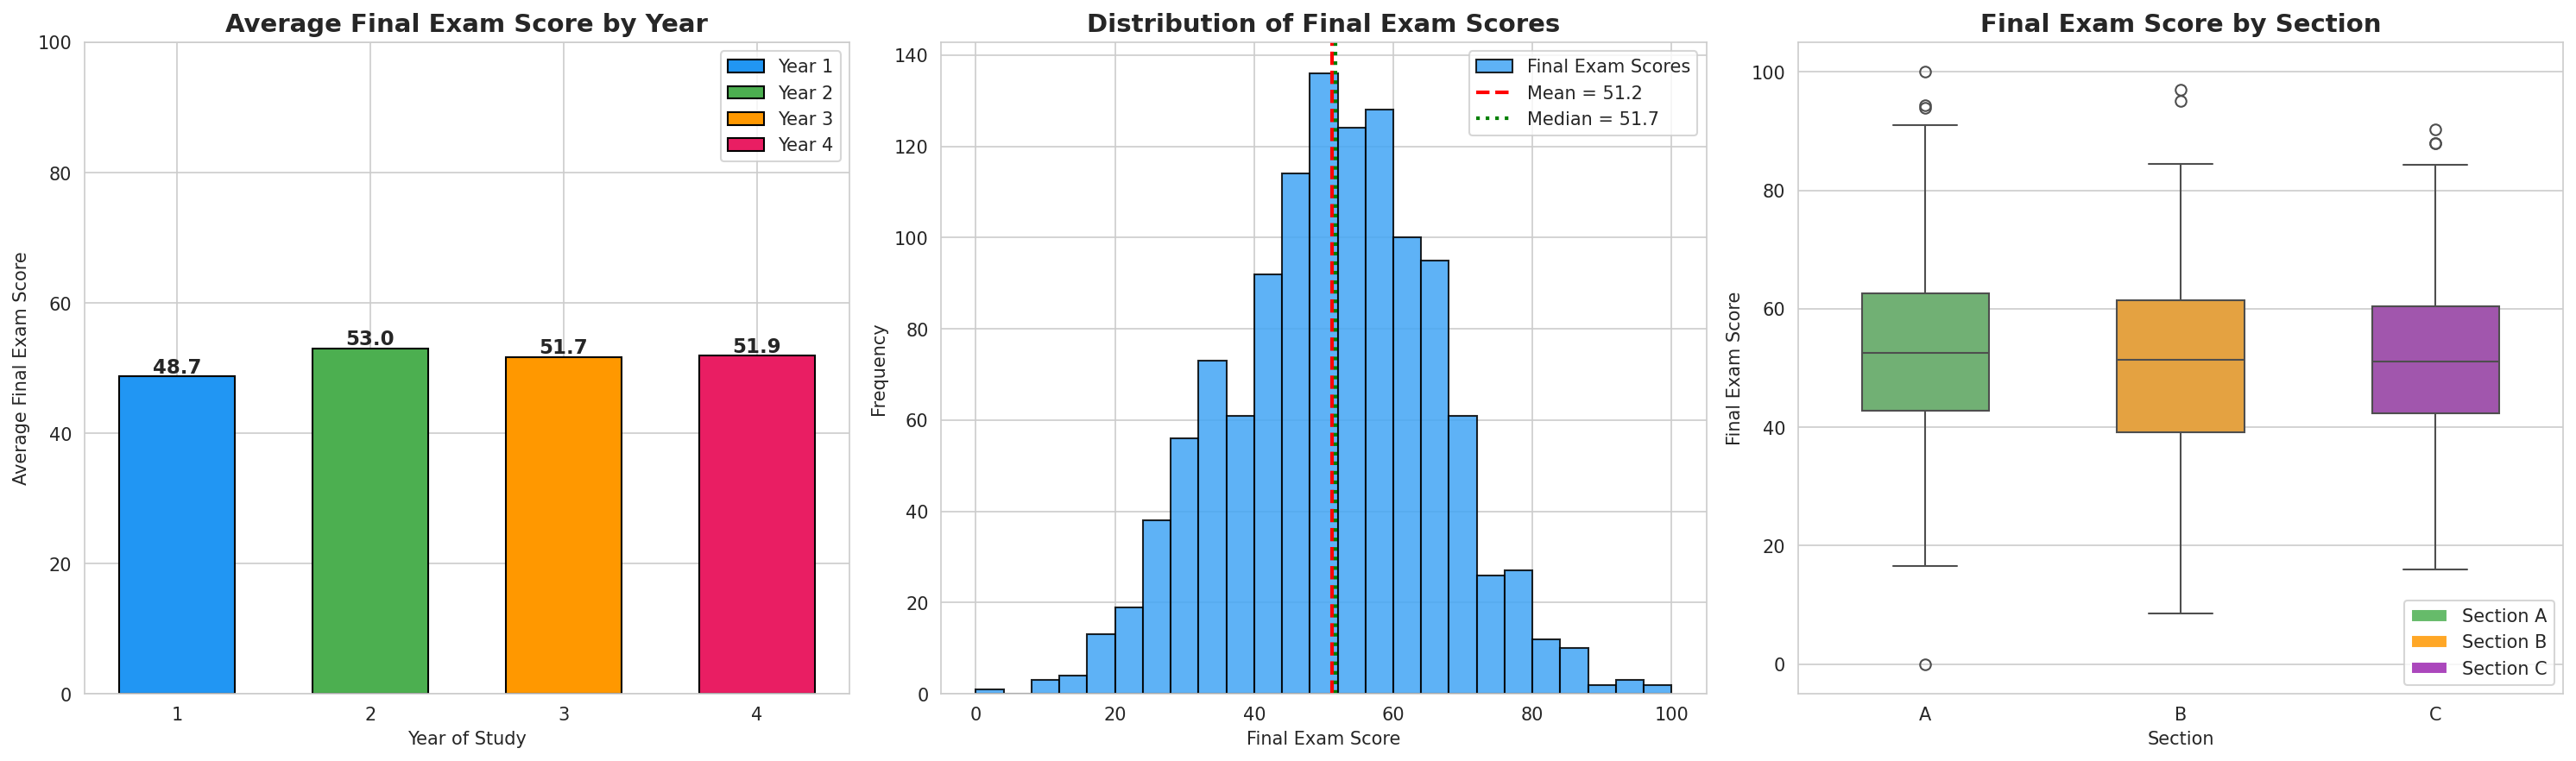

Source code (Python):
# EXPERIMENT 1: Bar Chart, Histogram, Box Plot
import pandas as pd
import matplotlib.pyplot as plt
import seaborn as sns
from matplotlib.patches import Patch

df = pd.read_csv('cse_student_performance_1200.csv')
sns.set_style("whitegrid")
fig, axes = plt.subplots(1, 3, figsize=(20, 6))

# 1) Bar chart: average final score by year
year_avg = df.groupby('year')['final_exam_score'].mean().reset_index()
colors_bar = ['#2196F3', '#4CAF50', '#FF9800', '#E91E63']
bars = axes[0].bar(year_avg['year'].astype(str), year_avg['final_exam_score'],
                   color=colors_bar, edgecolor='black', width=0.6)
for bar, val in zip(bars, year_avg['final_exam_score']):
    axes[0].text(bar.get_x() + bar.get_width() / 2, bar.get_height() + 0.5,
                 f'{val:.1f}', ha='center', fontsize=11, fontweight='bold')
axes[0].set_title('Average Final Exam Score by Year', fontsize=14, fontweight='bold')
axes[0].set_xlabel('Year of Study'); axes[0].set_ylabel('Average Final Exam Score')
axes[0].set_ylim(0, 100)
axes[0].legend(handles=[Patch(facecolor=c, edgecolor='black', label=f'Year {y}')
                        for c, y in zip(colors_bar, [1, 2, 3, 4])], loc='upper right')

# 2) Histogram: distribution of final scores
axes[1].hist(df['final_exam_score'], bins=25, color='#42A5F5', edgecolor='black',
             alpha=0.85, label='Final Exam Scores')
mean_s, med_s = df['final_exam_score'].mean(), df['final_exam_score'].median()
axes[1].axvline(mean_s, color='red', linestyle='--', linewidth=2, label=f'Mean = {mean_s:.1f}')
axes[1].axvline(med_s, color='green', linestyle=':', linewidth=2, label=f'Median = {med_s:.1f}')
axes[1].set_title('Distribution of Final Exam Scores', fontsize=14, fontweight='bold')
axes[1].set_xlabel('Final Exam Score'); axes[1].set_ylabel('Frequency'); axes[1].legend()

# 3) Box plot: final score by section
sec_colors = {'A': '#66BB6A', 'B': '#FFA726', 'C': '#AB47BC'}
sns.boxplot(x='section', y='final_exam_score', hue='section', data=df, ax=axes[2],
            palette=sec_colors, width=0.5, legend=False, order=['A', 'B', 'C'])
axes[2].set_title('Final Exam Score by Section', fontsize=14, fontweight='bold')
axes[2].set_xlabel('Section'); axes[2].set_ylabel('Final Exam Score')
axes[2].legend(handles=[Patch(facecolor=sec_colors[s], label=f'Section {s}') for s in 'ABC'],
               loc='lower right')

plt.tight_layout()
plt.savefig('exp1_basic_visualizations.png', dpi=150, bbox_inches='tight')
plt.show()

print("\nAverage Final Exam Score by Year:\n", year_avg.to_string(index=False))
print(f"\nOverall - Mean: {mean_s:.2f}, Median: {med_s:.2f}, Std: {df['final_exam_score'].std():.2f}")
print("\nScore by Section:\n", df.groupby('section')['final_exam_score'].describe().round(2))
